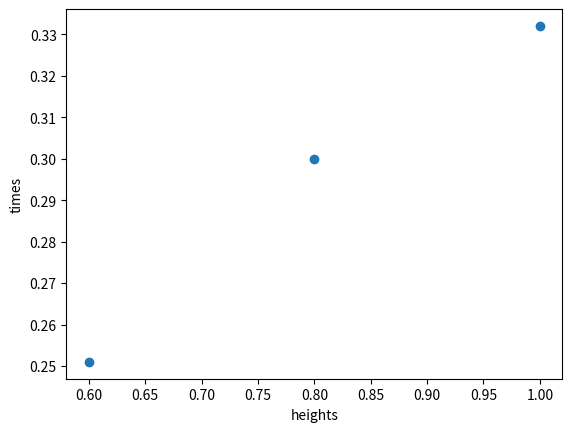

Write the Python code that produced this figure.
import numpy as np
import matplotlib.pyplot as plt


class Data:
    def __init__(self, xdata, ydata):
        self.xdata = xdata
        self.ydata = ydata

    # Plot the data with labelled axes
    def plot(self):
        plt.plot(self.xdata[1:], self.ydata[1:], 'o')
        plt.xlabel(self.xdata[0])
        plt.ylabel(self.ydata[0])
        plt.show()

    # Return the data values as a Numpy array
    def to_numpy(self, label):
        if label == self.xdata[0]:
            return np.array(self.xdata[1:])
        elif label == self.ydata[0]:
            return np.array(self.ydata[1:])


# Create the free-fall data
falldata = Data(
    ['heights', 1.0, 0.8, 0.6],
    ['times', 0.332, 0.300, 0.251]
)

# Plot the data
falldata.plot()

# Print the heights as a Numpy array
print(falldata.to_numpy('heights'))

# Print the times as a Numpy array
print(falldata.to_numpy('times'))
